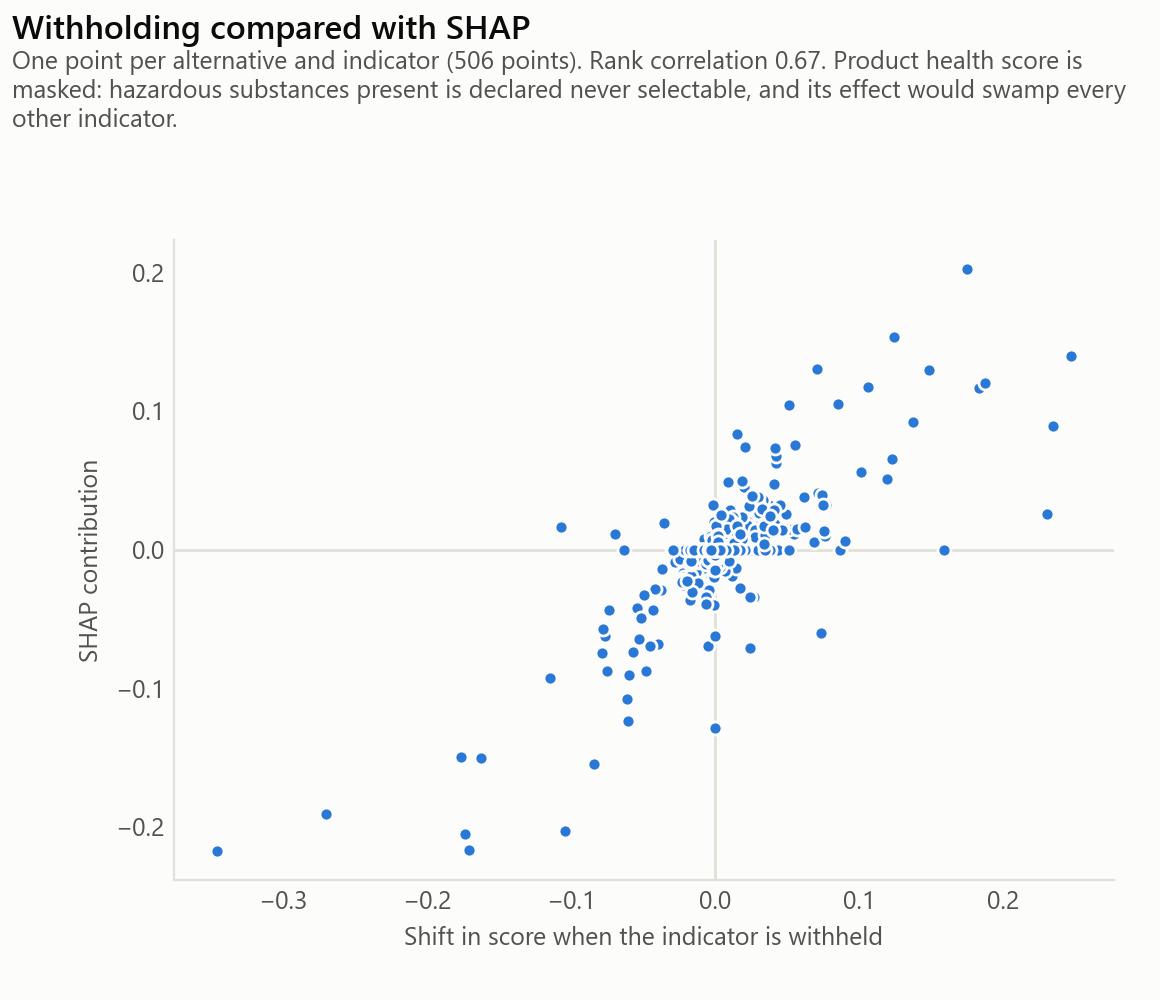

The file beside this chart, header and first rows:
indicator, withholding, shap
gwp, -0.2703, -0.1906
acoustic_reduction, 0.1486, 0.1293
fire_reaction, -0.0477, -0.08742
u_value, 0.03784, 0.03188
cost_product, 0.04567, 0.01428
cost_labour, 0.04991, 0.01394
thickness, -0.0008, -0.01295
circ_orig, 0.00076, -0.01261
fu_haz, 0.00031, 0.00864
fu_incin, 0.00468, -0.00848
wdp, 0.00836, 0.0
fwu, 0.00728, 0.0
fu_recyc, -0.01193, 0.0
fu_inert, -0.00559, 0.0
cost_maintenance, 0.04386, 0.0
health, -0.00855, 0.0
surface_mass, 0.00772, 0.0
heat_capacity, 0.0068, 0.0
gwp, -0.1705, -0.2165
cost_product, -0.0398, -0.0679
health, -0.01504, 0.03191
thickness, 0.01748, -0.02752
fu_recyc, 0.04213, 0.02136
fu_inert, 0.02344, 0.01769
fire_reaction, 0.03064, 0.01466
fwu, 0.00116, -0.00965
acoustic_reduction, 0.01508, 0.00877
circ_orig, -0.02979, 0.0
fu_incin, 0.01308, 0.0
fu_haz, 0.03718, 0.0
cost_labour, -0.0018, 0.0
cost_maintenance, 0.00093, 0.0
u_value, 0.01044, 0.0
surface_mass, 0.00055, 0.0
heat_capacity, 0.00285, 0.0
health, 0.1844, 0.154
fire_reaction, -0.07875, -0.07427
u_value, 0.1232, 0.06556
cost_labour, -0.00314, -0.01733
fu_recyc, -0.02206, -0.01681
cost_maintenance, -0.00179, -0.01302
acoustic_reduction, 0.00974, 0.00923
cost_product, 0.00637, 0.00768
fu_inert, -0.00772, 0.00734
gwp, 0.01403, 0.00696
wdp, -0.00966, 0.0
fwu, -0.00608, 0.0
circ_orig, -0.00613, 0.0
fu_incin, 0.00402, 0.0
fu_haz, 0.00072, 0.0
surface_mass, 0.00305, 0.0
heat_capacity, 0.00299, 0.0
thickness, -0.00433, 0.0
gwp, -0.07661, -0.06222
acoustic_reduction, 0.04269, 0.06216
fu_recyc, -0.01714, -0.03637
fu_inert, -0.03742, -0.02889
health, -0.00976, 0.02464
circ_orig, -0.00445, -0.01401
u_value, -0.00411, -0.01016
... 476 more rows
